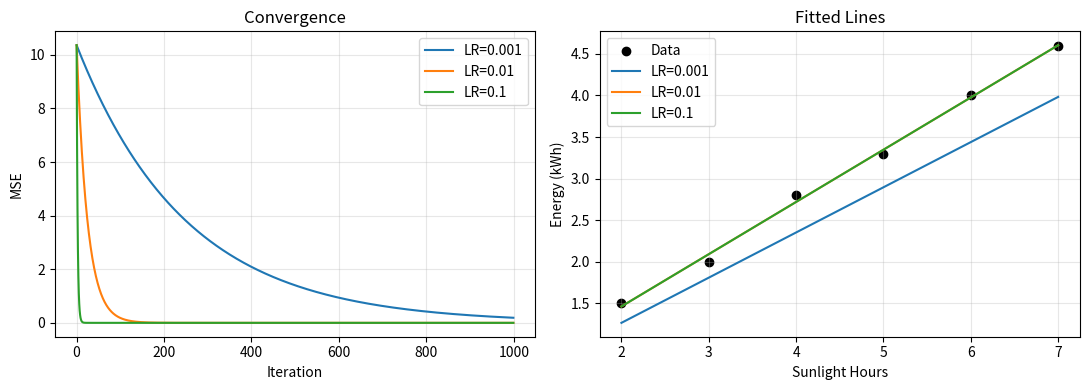

Recreate this plot in Python.

# !A solar panel company tracks sunlight hours vs energy generated.

#! Train a gradient descent based linear regression model (without using any library function).

#! You need to:

#! Experiment with 3 learning rates:
#! 0.001
#! 0.01
#! 0.1
#! Plot and analyze convergence behavior


#! Dataset:


#! | Sunlight Hours | Energy (kWh) |
#! | -------------- | ------------ |
#! | 2              | 1.5          |
#! | 3              | 2.0          |
#! | 4              | 2.8          |
#! | 5              | 3.3          |
#! | 6              | 4.0          |
#! | 7              | 4.6          |


import matplotlib.pyplot as plt

X = [2, 3, 4, 5, 6, 7]
y = [1.5, 2.0, 2.8, 3.3, 4.0, 4.6]

def gd(x, y, lr, iters=1000):
    n = len(x)
    mu = sum(x) / n
    std = (sum((i - mu) ** 2 for i in x) / n) ** 0.5
    xs = [(i - mu) / std for i in x]

    m = b = 0.0
    cost = []
    for _ in range(iters):
        p = [m * i + b for i in xs]
        e = [p[i] - y[i] for i in range(n)]
        cost.append(sum(v * v for v in e) / n)
        m -= lr * (2 / n) * sum(e[i] * xs[i] for i in range(n))
        b -= lr * (2 / n) * sum(e)

    return m / std, b - m * mu / std, cost

rates = [0.001, 0.01, 0.1]
res = {lr: gd(X, y, lr) for lr in rates}

for lr in rates:
    m, b, c = res[lr]
    print(f"LR={lr}  m={m:.4f}  b={b:.4f}  final MSE={c[-1]:.6f}")

plt.figure(figsize=(11, 4))

plt.subplot(1, 2, 1)
for lr in rates:
    plt.plot(res[lr][2], label=f"LR={lr}")
plt.title("Convergence")
plt.xlabel("Iteration")
plt.ylabel("MSE")
plt.legend()
plt.grid(alpha=0.3)

plt.subplot(1, 2, 2)
plt.scatter(X, y, c="black", label="Data")
for lr in rates:
    m, b, _ = res[lr]
    plt.plot(X, [m * i + b for i in X], label=f"LR={lr}")
plt.title("Fitted Lines")
plt.xlabel("Sunlight Hours")
plt.ylabel("Energy (kWh)")
plt.legend()
plt.grid(alpha=0.3)

plt.tight_layout()
plt.show()
